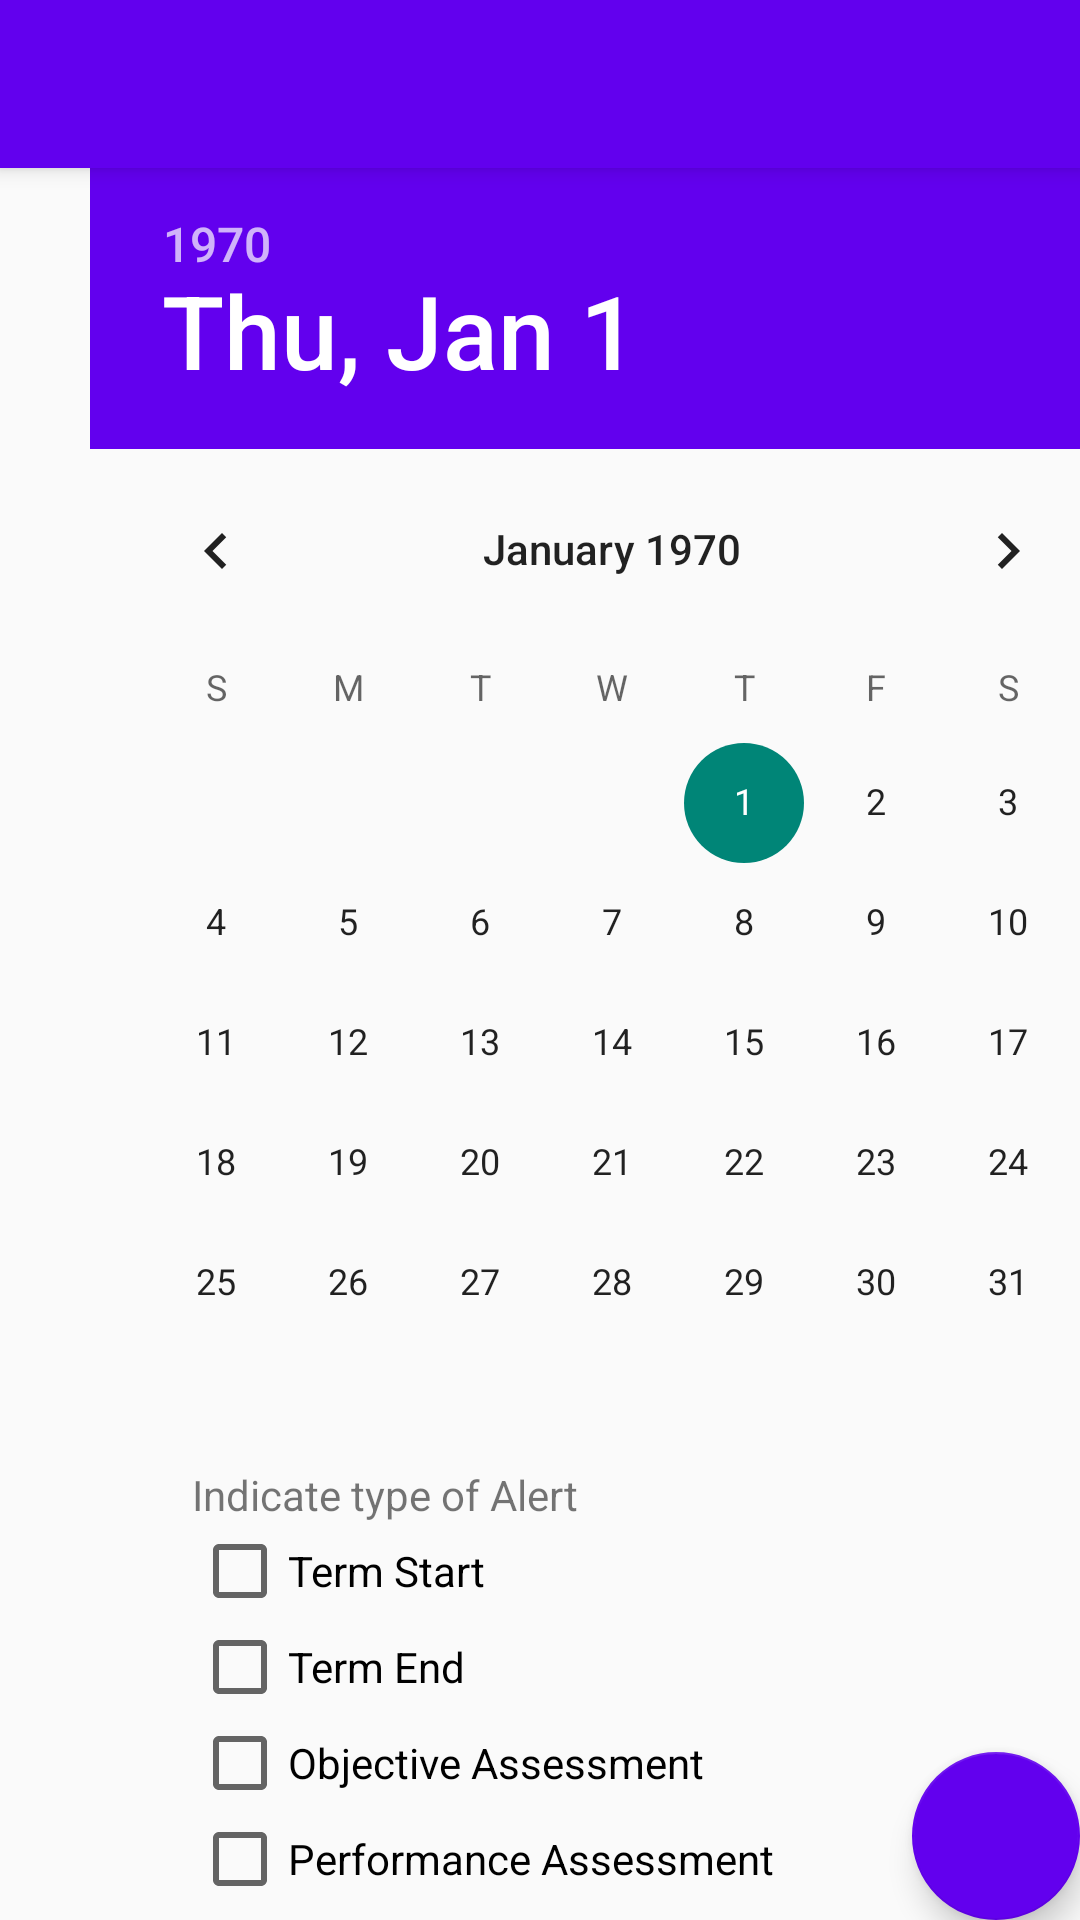

Write the Android layout XML for this screen, with the resource values it uses.
<!-- AndroidManifest.xml: application theme Theme.AppCompat.Light.NoActionBar -->
<!-- res/layout/activity_alert_edit.xml -->
<?xml version="1.0" encoding="utf-8"?>
<android.support.design.widget.CoordinatorLayout xmlns:android="http://schemas.android.com/apk/res/android"
    xmlns:app="http://schemas.android.com/apk/res-auto"
    xmlns:tools="http://schemas.android.com/tools"
    android:layout_width="match_parent"
    android:layout_height="match_parent"
    tools:context=".AlertEdit">

    <android.support.design.widget.AppBarLayout
        android:layout_width="match_parent"
        android:layout_height="wrap_content"
        android:theme="@style/AppBarOverlay">

        <android.support.v7.widget.Toolbar
            android:id="@+id/toolbar"
            android:layout_width="match_parent"
            android:layout_height="?attr/actionBarSize"
            android:background="@color/colorPrimary"
            app:popupTheme="@style/PopupOverlay" />

    </android.support.design.widget.AppBarLayout>

    <include layout="@layout/content_alert_edit" />

    <android.support.design.widget.FloatingActionButton
        android:id="@+id/edit_alert_fab"
        android:layout_width="wrap_content"
        android:layout_height="wrap_content"
        android:layout_gravity="bottom|end"
        android:layout_margin="@dimen/fab_margin"
        android:src="@drawable/plus_circle"
        app:cb_color="@color/colorPrimary"
        app:backgroundTint="@color/colorPrimary"/>

</android.support.design.widget.CoordinatorLayout>
<!-- res/layout/content_alert_edit.xml (included above) -->
<?xml version="1.0" encoding="utf-8"?>
<android.support.constraint.ConstraintLayout xmlns:android="http://schemas.android.com/apk/res/android"
    xmlns:app="http://schemas.android.com/apk/res-auto"
    xmlns:tools="http://schemas.android.com/tools"
    android:layout_width="match_parent"
    android:layout_height="match_parent"
    app:layout_behavior="@string/appbar_scrolling_view_behavior"
    tools:context=".AlertEdit"
    tools:showIn="@layout/activity_alert_edit">

    <ScrollView
        android:layout_width="match_parent"
        android:layout_height="match_parent">

        <LinearLayout
            android:layout_width="408dp"
            android:layout_height="wrap_content"
            android:orientation="vertical"
            >

            <DatePicker
                android:id="@+id/alert_edit_date_picker"
                android:layout_width="wrap_content"
                android:layout_height="wrap_content"
                android:layout_gravity="center"
                android:headerBackground="@color/colorPrimary"/>

            <TextView
                android:layout_width="wrap_content"
                android:layout_height="20dp"
                android:layout_marginLeft="64dp"
                android:layout_weight="1"
                android:gravity="bottom"
                android:text="Indicate type of Alert"
                android:textSize="14sp" />

            <CheckBox
                android:id="@+id/alert_edit_start_checkBox"
                android:layout_width="fill_parent"
                android:layout_height="wrap_content"
                android:layout_marginLeft="64dp"
                android:text="Term Start" />

            <CheckBox
                android:id="@+id/alert_edit_end_checkBox"
                android:layout_width="wrap_content"
                android:layout_height="wrap_content"
                android:layout_marginLeft="64dp"
                android:text="Term End" />

            <CheckBox
                android:id="@+id/alert_edit_objective_checkBox"
                android:layout_width="wrap_content"
                android:layout_height="wrap_content"
                android:layout_marginLeft="64dp"
                android:text="Objective Assessment" />

            <CheckBox
                android:id="@+id/alert_edit_performance_checkBox"
                android:layout_width="wrap_content"
                android:layout_height="wrap_content"
                android:layout_marginLeft="64dp"
                android:text="Performance Assessment" />

        </LinearLayout>

    </ScrollView>

</android.support.constraint.ConstraintLayout>
<!-- resources referenced by this layout -->
<resources>
  <style name="AppBarOverlay" parent="ThemeOverlay.AppCompat.Dark.ActionBar" />
  <style name="PopupOverlay" parent="ThemeOverlay.AppCompat.Light" />
  <!-- not gathered from this repository: default colours our renderer supplied (Android Studio template values) -->
  <color name="colorPrimary">#FF6200EE</color>
</resources>
